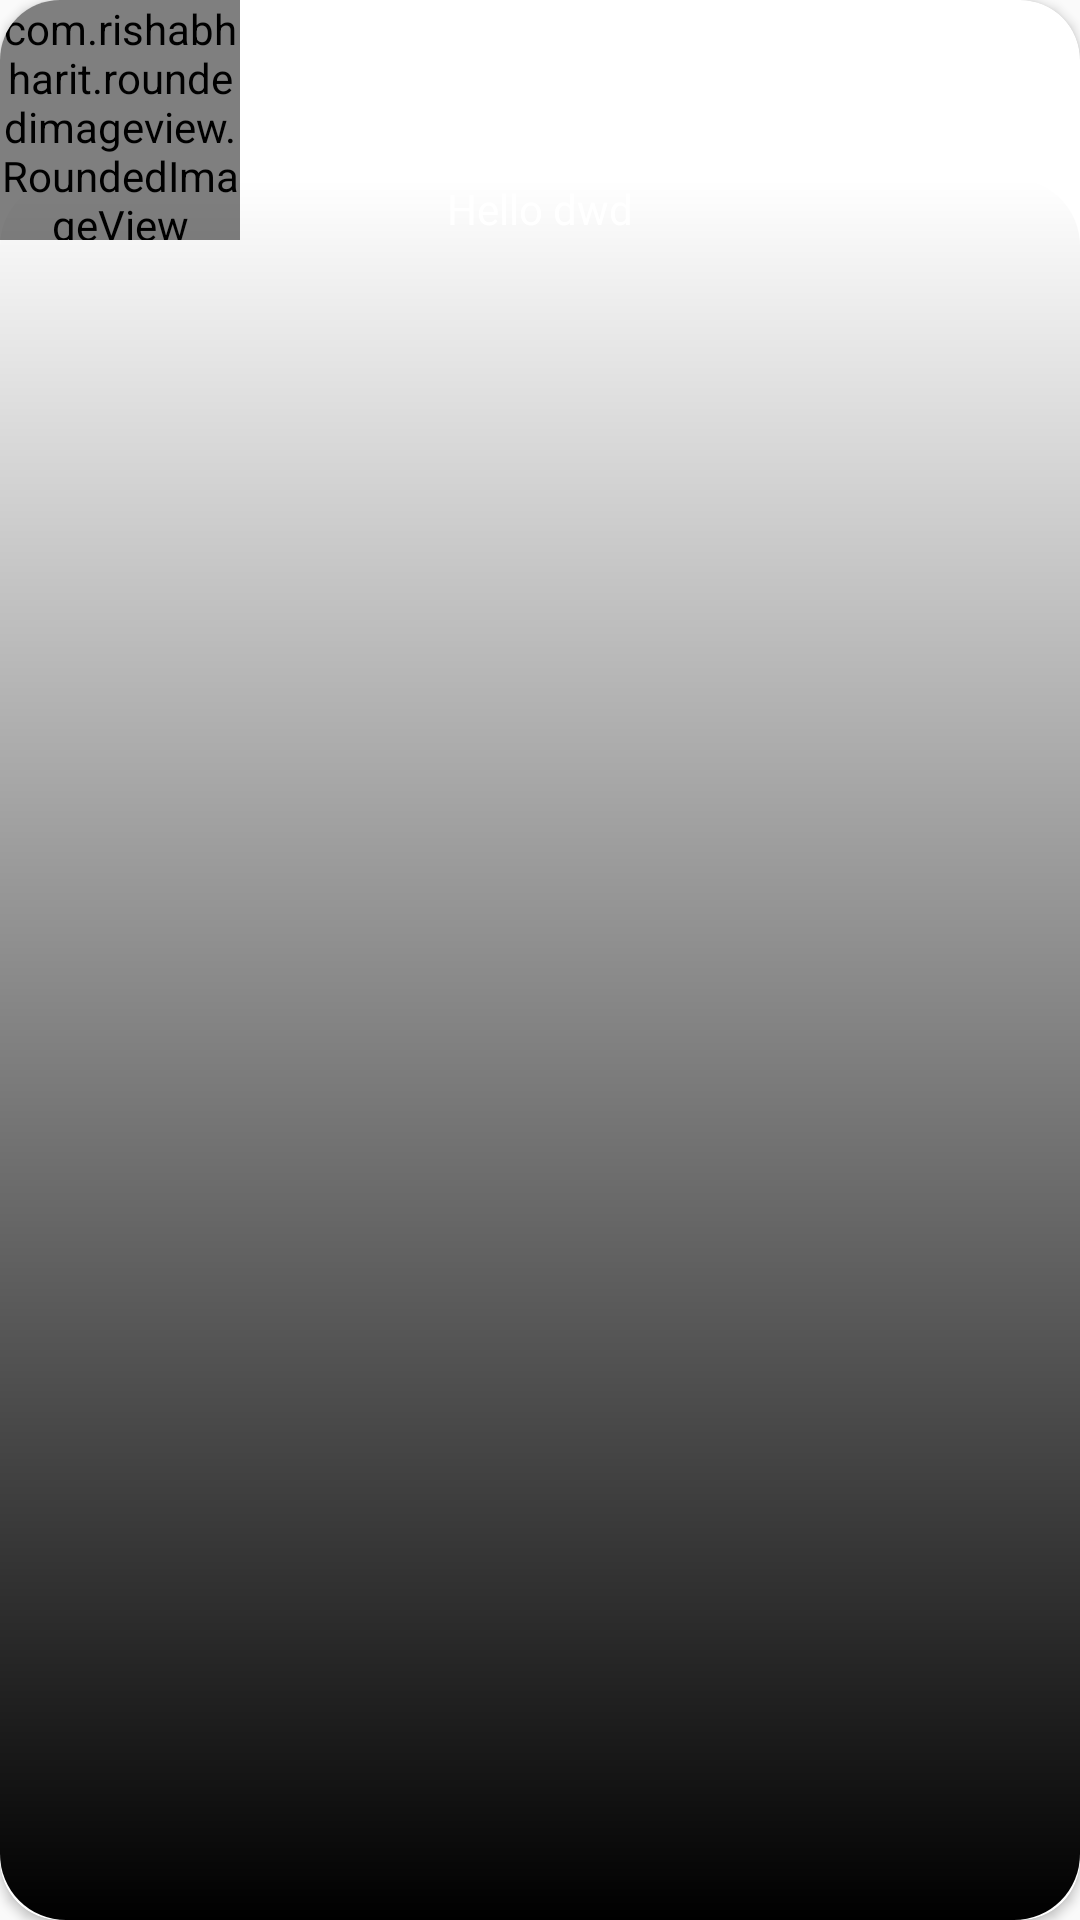

This screen was rendered from an Android layout file. Write that file and the resources it references.
<!-- AndroidManifest.xml: application theme Theme.MemesCommunity -->
<!-- res/layout/imageview_item_imageview.xml -->
<?xml version="1.0" encoding="utf-8"?>
<androidx.cardview.widget.CardView
    xmlns:android="http://schemas.android.com/apk/res/android"
    xmlns:app="http://schemas.android.com/apk/res-auto"
    xmlns:tools="http://schemas.android.com/tools"
    android:layout_width="80dp"
    android:layout_height="80dp"
    app:cardCornerRadius="20dp"
    android:layout_margin="4dp"
    android:background="@android:color/transparent"
    android:id="@+id/template_item_cardview"
    tools:ignore="MissingDefaultResource"
    android:orientation="horizontal">

    <com.rishabhharit.roundedimageview.RoundedImageView
        android:id="@+id/template_item_imageView"
        android:layout_width="80dp"
        android:layout_height="80dp"
        android:scaleType="fitXY"
        app:cornerRadius="20dp"
        app:layout_constraintBottom_toBottomOf="parent"
        app:layout_constraintEnd_toEndOf="parent"
        app:layout_constraintStart_toStartOf="parent"
        app:layout_constraintTop_toTopOf="parent"
        android:src="@drawable/a"
        app:srcCompat="@drawable/a" />


    <TextView
        android:id="@+id/template_item_title"
        android:layout_width="match_parent"
        android:layout_height="match_parent"
        android:text="Hello dwd"
        android:background="@drawable/bg_overlay"
        android:textSize="14sp"
        android:textColor="#fff"
        android:fontFamily="@font/poppins"
        android:textAlignment="center"
        android:layout_gravity="center_horizontal"
        android:layout_marginTop="60dp"/>


</androidx.cardview.widget.CardView>
<!-- resources referenced by this layout -->
<resources>
  <!-- drawable a: jpg bitmap (drawable-hdpi, 31312 bytes) -->
  <!-- drawable bg_overlay (drawable) -->
  <?xml version="1.0" encoding="utf-8"?>
  <shape xmlns:android="http://schemas.android.com/apk/res/android"
      android:shape="rectangle">
      <gradient
          android:angle="90"
          android:startColor="@android:color/black"
          android:endColor="@android:color/transparent"/>
      <corners android:radius="22dp"/>
  </shape>
  <style name="Theme.MemesCommunity" parent="Theme.AppCompat.Light.NoActionBar">
          
  
  
  
  
  
  
          <item name="colorOnSecondary">@color/black</item>
          
  
          
      </style>
  <color name="black">#FF000000</color>
</resources>
